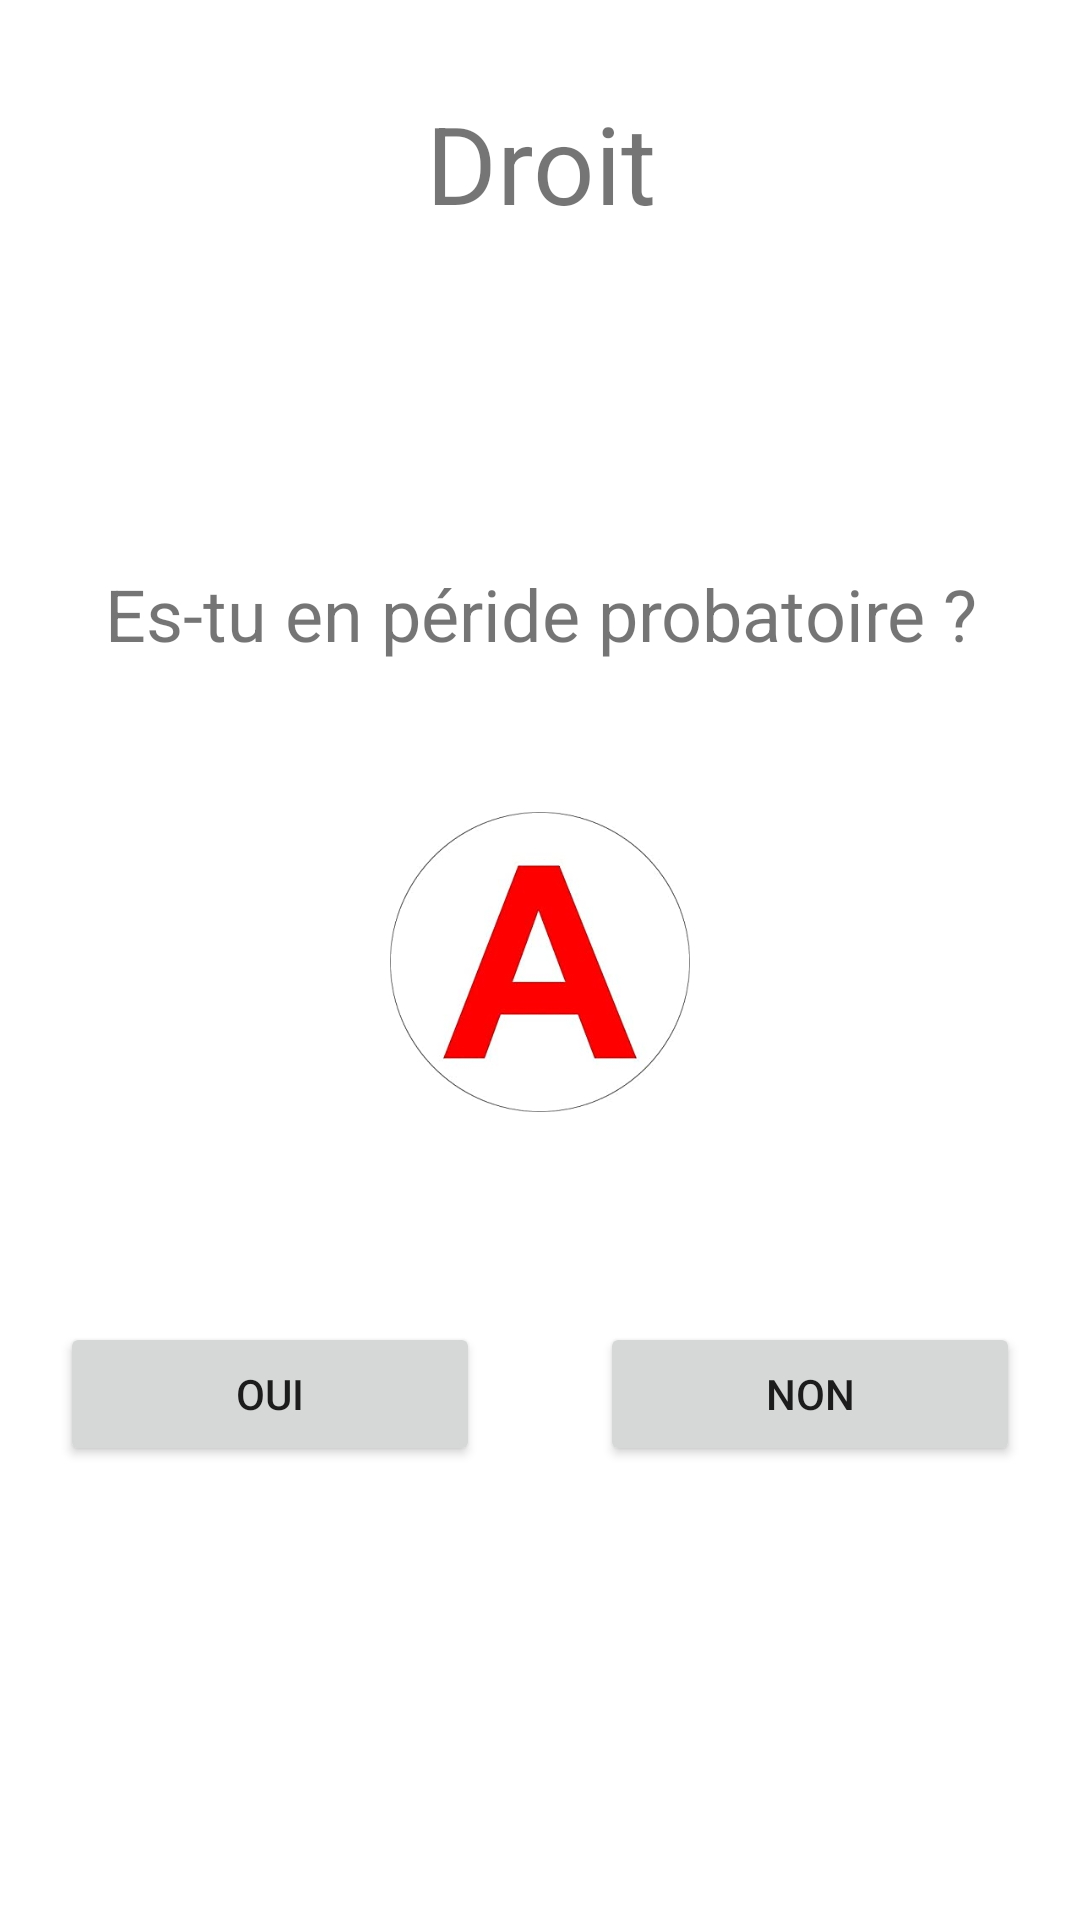

Android layout source for this screen:
<!-- AndroidManifest.xml: application theme Theme.Droit -->
<!-- res/layout/activity_periode_probatoire.xml -->
<?xml version="1.0" encoding="utf-8"?>
<androidx.constraintlayout.widget.ConstraintLayout xmlns:android="http://schemas.android.com/apk/res/android"
    xmlns:app="http://schemas.android.com/apk/res-auto"
    xmlns:tools="http://schemas.android.com/tools"
    android:layout_width="match_parent"
    android:layout_height="match_parent"
    tools:context=".IvresseActivity">

    <LinearLayout
        android:layout_width="match_parent"
        android:layout_height="match_parent"
        android:orientation="vertical"
        app:layout_constraintBottom_toBottomOf="parent"
        app:layout_constraintEnd_toEndOf="parent"
        app:layout_constraintStart_toStartOf="parent"
        app:layout_constraintTop_toTopOf="parent">

        <TextView
            android:id="@+id/textView2"
            android:layout_width="match_parent"
            android:layout_height="wrap_content"
            android:layout_marginTop="30dp"
            android:layout_marginBottom="70dp"
            android:gravity="center"
            android:text="@string/app_name"
            android:textSize="36sp" />

        <TextView
            android:id="@+id/textView3"
            android:layout_width="match_parent"
            android:layout_height="wrap_content"
            android:layout_marginTop="40dp"
            android:gravity="center"
            android:text="@string/question2"
            android:textSize="24sp" />

        <ImageView
            android:id="@+id/imageView2"
            android:layout_width="match_parent"
            android:layout_height="100dp"
            android:layout_marginTop="50dp"
            android:layout_marginBottom="50dp"
            app:srcCompat="@drawable/a" />

        <LinearLayout
            android:layout_width="match_parent"
            android:layout_height="match_parent"
            android:orientation="horizontal">

            <Button
                android:id="@+id/taux1"
                android:layout_width="wrap_content"
                android:layout_height="wrap_content"
                android:layout_margin="20dp"
                android:layout_weight="1"
                android:text="@string/oui" />

            <Button
                android:id="@+id/taux2"
                android:layout_width="wrap_content"
                android:layout_height="wrap_content"
                android:layout_margin="20dp"
                android:layout_weight="1"
                android:text="@string/non" />
        </LinearLayout>

    </LinearLayout>
</androidx.constraintlayout.widget.ConstraintLayout>
<!-- resources referenced by this layout -->
<resources>
  <!-- drawable a: jpg bitmap (drawable, 10313 bytes) -->
  <string name="app_name">Droit</string>
  <string name="non"> Non </string>
  <string name="oui"> Oui </string>
  <string name="question2"> Es-tu en péride probatoire ? </string>
  <style name="Theme.Droit" parent="Theme.MaterialComponents.DayNight.DarkActionBar">
          
          <item name="colorPrimary">@color/purple_500</item>
          <item name="colorPrimaryVariant">@color/purple_700</item>
          <item name="colorOnPrimary">@color/white</item>
          
          <item name="colorSecondary">@color/teal_200</item>
          <item name="colorSecondaryVariant">@color/teal_700</item>
          <item name="colorOnSecondary">@color/black</item>
          
          <item name="android:statusBarColor" tools:targetApi="l">?attr/colorPrimaryVariant</item>
          
      </style>
  <!-- not gathered from this repository: default colours our renderer supplied (Android Studio template values) -->
  <color name="purple_500">#FF6200EE</color>
  <color name="purple_700">#FF3700B3</color>
  <color name="teal_200">#FF03DAC5</color>
  <color name="teal_700">#FF018786</color>
  <color name="black">#FF000000</color>
  <color name="white">#FFFFFFFF</color>
</resources>
